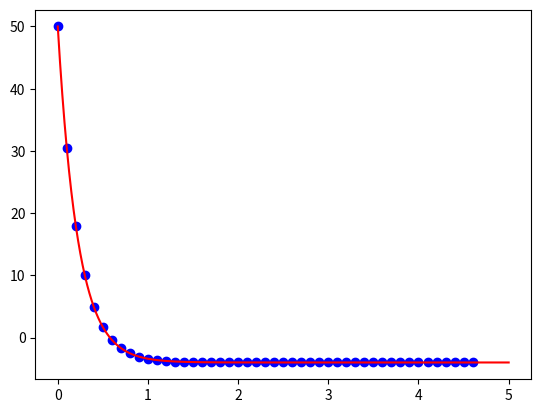

Reproduce this figure in Python.
import math
import matplotlib.pyplot as plt
import numpy as np

To=50
Ts=-4
k=4.5

dt=0.1
t=0
Ta=Ts+(To-Ts)*math.exp(-k*t)
Tb=0.001
count=0
tx=[t]
y=[Ta]

while(abs((Ta-Tb)/Tb)>(10**(-8))):
    t=t+dt
    Tb=Ta
    Ta=Ts+(To-Ts)*np.exp(-k*t)
    tx.append(t)
    y.append(Ta)
    count+=1
    if(count>(10**4)):
       print('Too much interation')
       break

print('The reached t=',t)
print('Ts=',Ts,'\n','T=',Ta)

plt.plot(tx,y,'ob')

tr=np.linspace(0,5,1000,endpoint=True)
yr=Ts+(To-Ts)*np.exp(-k*tr)
plt.plot(tr,yr,'-r')
plt.show()


